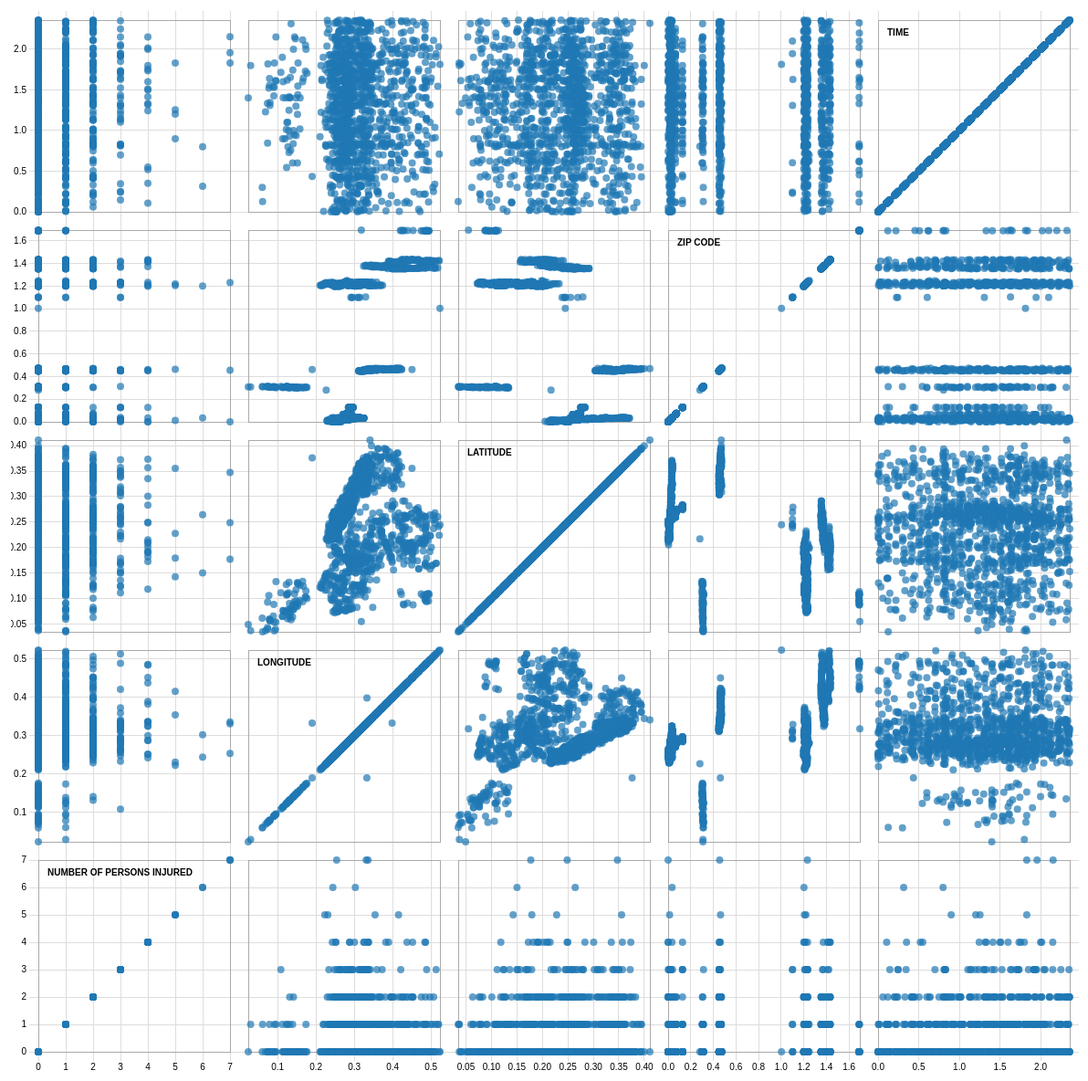
D3 v3 page, settled after 480 driven frames (8 s of simulated time); the page loaded 1 data file(s).


//based heavily on Scatterplot matrix with Brushing http://bl.ocks.org/mbostock/4063663
var width = 960,
    size = 230,
    padding = 20;

var x = d3.scale.linear()
    .range([padding / 2, size - padding / 2]);

var y = d3.scale.linear()
    .range([size - padding / 2, padding / 2]);

var xAxis = d3.svg.axis()
    .scale(x)
    .orient("bottom")
    .ticks(6);

var yAxis = d3.svg.axis()
    .scale(y)
    .orient("left")
    .ticks(6);

var color = d3.scale.category10();

d3.csv("bivarscatcleaned5.csv", function(error, data) {
  if (error) throw error;

  var domainByTrait = {},
      traits = d3.keys(data[0]).filter(function(d) { return d !== "species"; }),
      n = traits.length;

  traits.forEach(function(trait) {
    domainByTrait[trait] = d3.extent(data, function(d) { return d[trait]; });
  });

  xAxis.tickSize(size * n);
  yAxis.tickSize(-size * n);

  var brush = d3.svg.brush()
      .x(x)
      .y(y)
      .on("brushstart", brushstart)
      .on("brush", brushmove)
      .on("brushend", brushend);

  var svg = d3.select("body").append("svg")
      .attr("width", size * n + padding)
      .attr("height", size * n + padding)
    .append("g")
      .attr("transform", "translate(" + padding + "," + padding / 2 + ")");

  svg.selectAll(".x.axis")
      .data(traits)
    .enter().append("g")
      .attr("class", "x axis")
      .attr("transform", function(d, i) { return "translate(" + (n - i - 1) * size + ",0)"; })
      .each(function(d) { x.domain(domainByTrait[d]); d3.select(this).call(xAxis); });

  svg.selectAll(".y.axis")
      .data(traits)
    .enter().append("g")
      .attr("class", "y axis")
      .attr("transform", function(d, i) { return "translate(0," + i * size + ")"; })
      .each(function(d) { y.domain(domainByTrait[d]); d3.select(this).call(yAxis); });

  var cell = svg.selectAll(".cell")
      .data(cross(traits, traits))
    .enter().append("g")
      .attr("class", "cell")
      .attr("transform", function(d) { return "translate(" + (n - d.i - 1) * size + "," + d.j * size + ")"; })
      .each(plot);

  // Titles for the diagonal.
  cell.filter(function(d) { return d.i === d.j; }).append("text")
      .attr("x", padding)
      .attr("y", padding)
      .attr("dy", ".71em")
      .text(function(d) { return d.x; });

  cell.call(brush);

  function plot(p) {
    var cell = d3.select(this);

    x.domain(domainByTrait[p.x]);
    y.domain(domainByTrait[p.y]);

    cell.append("rect")
        .attr("class", "frame")
        .attr("x", padding / 2)
        .attr("y", padding / 2)
        .attr("width", size - padding)
        .attr("height", size - padding);

    cell.selectAll("circle")
        .data(data)
      .enter().append("circle")
        .attr("cx", function(d) { return x(d[p.x]); })
        .attr("cy", function(d) { return y(d[p.y]); })
        .attr("r", 4)
        .style("fill", function(d) { return color(d.species); });
  }

  var brushCell;

  // Clear the previously-active brush, if any.
  function brushstart(p) {
    if (brushCell !== this) {
      d3.select(brushCell).call(brush.clear());
      x.domain(domainByTrait[p.x]);
      y.domain(domainByTrait[p.y]);
      brushCell = this;
    }
  }

  // Highlight the selected circles.
  function brushmove(p) {
    var e = brush.extent();
    svg.selectAll("circle").classed("hidden", function(d) {
      return e[0][0] > d[p.x] || d[p.x] > e[1][0]
          || e[0][1] > d[p.y] || d[p.y] > e[1][1];
    });
  }

  // If the brush is empty, select all circles.
  function brushend() {
    if (brush.empty()) svg.selectAll(".hidden").classed("hidden", false);
  }
});

function cross(a, b) {
  var c = [], n = a.length, m = b.length, i, j;
  for (i = -1; ++i < n;) for (j = -1; ++j < m;) c.push({x: a[i], i: i, y: b[j], j: j});
  return c;
}



### data: bivarscatcleaned5.csv
TIME, ZIP CODE, LATITUDE, LONGITUDE, NUMBER OF PERSONS INJURED
0.605, 1.1, 0.2452, 0.3114, 1
1.829, 0.001, 0.217, 0.248, 1
0.543, 0.451, 0.3398, 0.322, 0
2.21, 0.451, 0.335, 0.3125, 0
1.1, 0.127, 0.2796, 0.2892, 0
0.9, 0.454, 0.3146, 0.325, 2
1.535, 0.127, 0.2825, 0.2942, 0
1.832, 0.012, 0.2193, 0.2419, 1
1.004, 0.032, 0.347, 0.3109, 2
1.33, 1.373, 0.2107, 0.382, 4
1.83, 0.033, 0.3626, 0.3247, 0
1.045, 1.363, 0.2452, 0.4677, 0
1.957, 0.456, 0.3473, 0.3358, 7
2.03, 0.467, 0.3563, 0.3418, 0
1.447, 1.356, 0.2819, 0.4425, 1
1.72, 1.353, 0.2586, 0.4095, 0
1.7, 1.384, 0.2086, 0.3429, 0
0.845, 0.064, 0.2657, 0.2706, 0
0.851, 1.434, 0.1934, 0.4397, 2
0.525, 1.366, 0.2327, 0.427, 1
1.93, 1.354, 0.2598, 0.4341, 0
1.9, 1.364, 0.2395, 0.4316, 0
1.73, 0.012, 0.2163, 0.2383, 0
0.73, 0.027, 0.2758, 0.2843, 0
1.62, 0.023, 0.2854, 0.2696, 0
1.72, 1.209, 0.1207, 0.2939, 0
1.74, 1.211, 0.1663, 0.3191, 0
1.63, 0.035, 0.2644, 0.2441, 0
1.43, 1.206, 0.1701, 0.3413, 1
0.505, 1.221, 0.2195, 0.3056, 0
0.13, 0.029, 0.3161, 0.2957, 0
0.811, 1.225, 0.1512, 0.2858, 3
0.81, 1.692, 0.1138, 0.4202, 0
1.115, 0.064, 0.2662, 0.2752, 0
1.115, 0.018, 0.2667, 0.2523, 0
0.938, 0.023, 0.2901, 0.2624, 0
1.238, 1.215, 0.169, 0.2865, 2
2.1, 1.214, 0.1716, 0.2518, 0
1.915, 0.012, 0.2162, 0.2464, 0
1.4, 0, 0.2474, 0.2531, 0
0.001, 0.018, 0.2599, 0.2548, 0
0.73, 1.353, 0.2638, 0.4298, 1
2.25, 0.027, 0.2761, 0.2896, 0
1.83, 1.235, 0.1488, 0.3342, 1
0.504, 0.023, 0.2829, 0.2715, 0
1.758, 0.012, 0.2223, 0.238, 0
1.501, 0.009, 0.2397, 0.258, 0
1.75, 0.02, 0.2733, 0.2783, 0
1.8, 0.308, 0.03699, 0.02979, 1
1.403, 0.074, 0.2752, 0.2797, 1
1.135, 1.354, 0.2482, 0.416, 2
1.23, 1.356, 0.2914, 0.4316, 0
2, 1.353, 0.263, 0.4327, 0
0.847, 1.211, 0.1547, 0.3317, 0
1.554, 1.431, 0.2091, 0.4419, 1
0.102, 0.127, 0.2796, 0.2952, 1
0.505, 0.46, 0.3506, 0.4107, 1
0.5, 1.384, 0.2046, 0.3473, 0
1.335, 0.074, 0.2752, 0.2818, 0
1.135, 0.024, 0.3019, 0.2779, 3
... 1,302 more rows